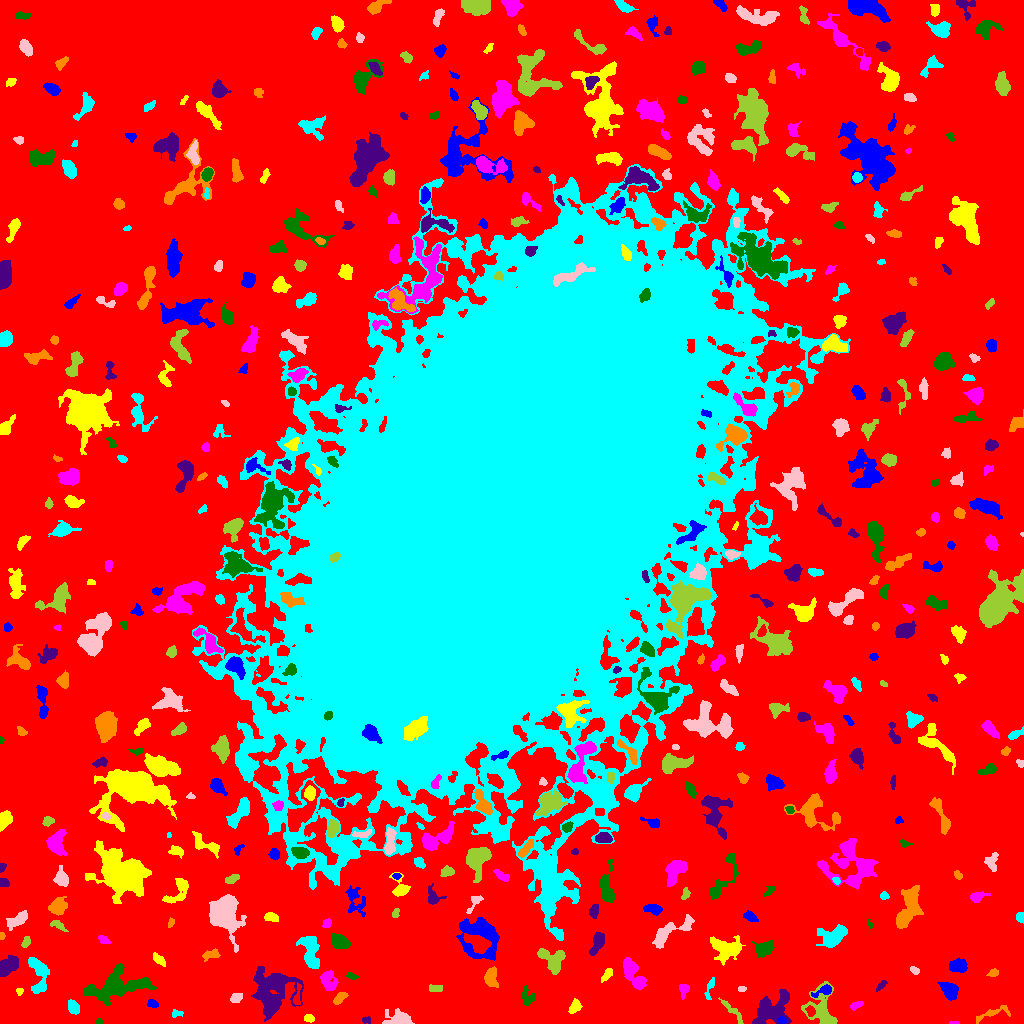

Source data for this figure (header and first rows):
ID, X, Y, A, B, theta, total_flux, mu_max, mu_median, mu_mean, R_fwhm, R_e, R10, R90, x_start, x_end, y_start, y_end, area, greylevel
0, 511.4, 503.1, 324, 309.5, 0.753, 1239926, 11.0, 1.0, 1.787, 64.57, 216.1, 82.14, 351.4, 0, 1023, 0, 1023, 693738, 1.787
1, 781.7, 3.301, 2.031, 1.647, -0.4095, 113.0, 4.0, 2.0, 1.915, 3.338, 2.326, 0.7979, 3.742, 778, 786, 0, 7, 59, 10.92
2, 309, 5.168, 2.661, 1.902, -0.2007, 208.0, 5.0, 3.0, 2.667, 3.7, 2.932, 1.128, 4.406, 304, 314, 1, 9, 78, 8.667
3, 955, 0.4, 2.658, 0.4899, -0.0006512, 45.0, 3.0, 2.0, 1.452, 2.326, 1.493, 0.5642, 2.257, 949, 959, 0, 2, 31, 6.452
4, 99.19, 1.473, 2.031, 1.338, -0.02887, 131.0, 6.0, 3.0, 3.119, 2.877, 2.034, 0.7979, 3.09, 95, 103, 0, 5, 42, 7.119
5, 365.9, 3.5, 2.197, 1.607, -1.0136783053874377e-13, 48.0, 2.0, 1.0, 0.8, 3.568, 2.185, 0.7979, 3.338, 362, 370, 0, 7, 60, 5.8
6, 992.8, 10.15, 11.11, 2.605, 0.2877, 294.0, 4.0, 1.0, 1.508, 5.262, 4.478, 1.693, 7.092, 976, 1010, 0, 18, 195, 5.508
7, 176.6, 9.945, 2.981, 1.889, 0.05868, 237.0, 5.0, 3.0, 3.247, 4.222, 2.932, 1.128, 4.37, 172, 183, 6, 14, 73, 6.247
8, 399.8, 4.622, 6.27, 3.424, -0.03569, 1168, 10.0, 3.0, 3.83, 5.809, 4.754, 1.871, 7.959, 382, 414, 0, 15, 305, 7.83
9, 733.6, 11.51, 7.65, 1.725, -0.8382, 115.0, 3.0, 1.0, 0.6928, 2.326, 3.432, 1.128, 5.14, 718, 743, 0, 26, 166, 5.693
10, 810.6, 11.93, 2.498, 1.932, -1.185, 228.0, 6.0, 2.0, 2.621, 3.656, 2.764, 0.9772, 4.37, 805, 815, 7, 18, 87, 9.621
11, 152.1, 19.99, 2.605, 1.849, -0.2111, 236.0, 6.0, 3.0, 2.81, 3.7, 2.821, 1.128, 4.37, 147, 158, 16, 24, 84, 6.81
12, 574.6, 16.73, 3.792, 2.333, 0.9885, 248.0, 4.0, 2.0, 1.797, 5.046, 3.568, 1.382, 5.67, 568, 582, 10, 25, 138, 6.797
13, 856.5, 18.05, 3.318, 1.614, 0.4108, 210.0, 5.0, 2.0, 2.36, 3.385, 2.932, 1.128, 4.583, 850, 863, 13, 22, 89, 6.36
14, 528.2, 25.71, 4.626, 3.527, -1.267, 303.0, 5.0, 2.0, 1.848, 3.523, 3.868, 1.493, 6.283, 522, 535, 18, 38, 164, 6.848
15, 770.6, 13.03, 10.1, 6.684, 0.596, 2319, 8.0, 3.0, 3.19, 9.772, 8.406, 2.985, 13.1, 752, 791, 0, 34, 727, 7.19
16, 340, 25.72, 3.509, 1.871, 0.9051, 245.0, 5.0, 2.0, 1.96, 3.868, 3.241, 1.262, 4.983, 333, 348, 19, 31, 125, 8.96
17, 73.21, 16.14, 3.572, 2.424, -1.036, 590.0, 9.0, 4.0, 3.96, 4.146, 3.785, 1.493, 5.917, 68, 79, 9, 24, 149, 7.96
18, 235.9, 25.36, 3.039, 2.244, 0.3908, 188.0, 3.0, 2.0, 1.725, 4.26, 3.29, 1.382, 5.293, 230, 242, 21, 30, 109, 5.725
19, 821.5, 13.61, 11.51, 7.288, -1.292, 2002, 9.0, 3.0, 3.434, 5.585, 7.674, 2.706, 12.26, 801, 837, 0, 42, 583, 6.434
20, 417.6, 26.11, 8.269, 5.459, 0.6793, 1602, 11.0, 2.0, 3.394, 5.382, 5.781, 2.185, 10.17, 406, 446, 14, 42, 472, 7.394
21, 823.7, 32.75, 5.667, 2.103, 0.3785, 368.0, 6.0, 2.0, 2.538, 4.549, 3.523, 1.382, 5.642, 811, 831, 26, 39, 145, 9.538
22, 19.5, 31.69, 1.867, 1.546, 0.02013, 68.0, 4.0, 2.0, 1.388, 2.877, 2.111, 0.5642, 3.09, 16, 23, 28, 35, 49, 7.388
23, 683.6, 33.98, 3.542, 2.281, 1.527, 495.0, 9.0, 4.0, 4.342, 3.989, 3.338, 1.262, 5.262, 679, 689, 24, 39, 114, 7.342
24, 115.5, 37.13, 13.63, 5.627, 0.1826, 5086, 20.0, 3.0, 4.807, 6.864, 7.818, 2.877, 14.97, 83, 156, 18, 60, 1058, 8.807
25, 881.1, 38.02, 3.551, 1.36, 0.7967, 137.0, 4.0, 2.0, 1.827, 3.742, 2.764, 0.9772, 4.37, 876, 887, 32, 43, 75, 5.827
26, 491, 46.46, 4.622, 2.899, -1.569, 817.0, 8.0, 4.0, 3.664, 6.129, 4.583, 1.784, 7.114, 484, 498, 36, 57, 223, 8.664
27, 710.4, 36.84, 5.947, 1.488, 1.288, 128.0, 5.0, 1.0, 1.113, 1.954, 2.585, 0.7979, 4.687, 704, 714, 24, 46, 115, 6.113
28, 741.6, 34.57, 1.692, 1.321, 0.02836, 60.0, 3.0, 1.0, 1.277, 2.459, 1.954, 0.5642, 3.038, 738, 746, 32, 37, 47, 6.277
29, 435.4, 34.84, 3.338, 1.736, -0.05021, 102.0, 2.0, 1.0, 1.041, 4.983, 2.877, 1.262, 4.618, 429, 442, 32, 39, 98, 8.041
30, 297.1, 25.59, 6.496, 1.624, 1.46, 91.0, 3.0, 1.0, 0.8125, 2.459, 2.394, 0.9772, 4.146, 293, 301, 19, 41, 112, 7.812
31, 949.8, 32.95, 4.576, 3.339, -0.9214, 937.0, 9.0, 3.0, 3.576, 5.14, 4.853, 1.871, 7.715, 937, 958, 23, 41, 262, 7.576
32, 607.7, 49.61, 3.292, 1.484, 1.003, 79.0, 2.0, 1.0, 0.7315, 4.37, 2.523, 0.9772, 4.068, 601, 612, 41, 55, 108, 5.731
33, 328.3, 43.12, 5.288, 3.516, -1.144, 842.0, 8.0, 3.0, 3.315, 5.997, 4.983, 2.034, 7.736, 320, 338, 33, 53, 254, 9.315
34, 351.5, 47.11, 2.746, 1.322, -0.2835, 98.0, 4.0, 1.0, 1.441, 3.038, 2.326, 0.7979, 3.785, 346, 358, 44, 51, 68, 8.441
35, 271.2, 31.16, 11.76, 10.14, -1.533, 3827, 8.0, 3.0, 2.971, 12.07, 10.87, 4.26, 17.23, 251, 303, 2, 57, 1288, 6.971
36, 993.3, 50.46, 2.71, 1.735, 0.289, 183.0, 5.0, 2.0, 2.377, 3.385, 2.764, 1.128, 4.184, 986, 998, 47, 55, 77, 6.377
37, 38.96, 49.12, 10.25, 4.404, -1.451, 1196, 6.0, 3.0, 2.788, 8.556, 6.408, 2.523, 10.06, 28, 49, 30, 66, 429, 6.788
38, 914.8, 53.04, 2.471, 1.624, -0.554, 100.0, 3.0, 2.0, 1.493, 3.29, 2.523, 0.9772, 3.827, 910, 919, 49, 57, 67, 6.493
39, 552.8, 63.27, 7.203, 5.291, -0.7331, 1876, 10.0, 4.0, 4.655, 7.899, 6.408, 2.523, 9.982, 537, 565, 49, 75, 403, 7.655
40, 279.4, 58.61, 2.732, 1.772, 0.09607, 168.0, 4.0, 2.0, 2.024, 4.222, 2.821, 1.128, 4.222, 274, 286, 55, 62, 83, 8.024
41, 958.1, 58.38, 4.143, 2.992, 0.1398, 893.0, 9.0, 4.0, 4.004, 5.352, 4.442, 1.784, 7.047, 949, 967, 51, 66, 223, 8.004
42, 158.7, 64.04, 3.847, 1.867, -0.739, 268.0, 5.0, 2.0, 2.291, 4.029, 3.432, 1.382, 5.293, 153, 165, 57, 71, 117, 6.291
43, 633, 50.08, 9.47, 3.442, -1.027, 1304, 8.0, 3.0, 3.12, 7.203, 6.257, 2.326, 9.885, 623, 646, 34, 66, 418, 7.12
44, 764.4, 74.96, 4.486, 3.133, 0.4529, 1113, 10.0, 4.0, 4.399, 5.781, 4.583, 1.871, 7.485, 752, 774, 66, 83, 253, 8.399
45, 7.036, 56.67, 5.665, 3.17, 0.762, 1326, 10.0, 4.0, 4.305, 6.91, 5.262, 2.111, 8.176, 0, 18, 47, 68, 308, 8.305
46, 210.6, 68.63, 4.551, 2.179, 0.228, 286.0, 4.0, 2.0, 2.072, 5.412, 3.785, 1.493, 5.809, 202, 220, 62, 75, 138, 6.072
47, 310.8, 69.53, 9.338, 3.902, -1.355, 1351, 8.0, 2.0, 2.912, 6.628, 6.333, 2.394, 10.4, 296, 319, 55, 87, 464, 6.912
48, 670.8, 91.93, 13.52, 3.96, 0.5122, 998.0, 7.0, 2.0, 2.228, 4.029, 6.699, 2.394, 10.46, 652, 694, 75, 109, 448, 6.228
49, 25.9, 81.16, 3.013, 1.779, 1.188, 197.0, 6.0, 2.0, 2.318, 3.241, 2.877, 0.9772, 4.478, 21, 30, 76, 87, 85, 6.318
50, 369.5, 58.44, 36.71, 7.956, 0.6125, 4901, 12.0, 2.0, 2.608, 7.959, 11.47, 3.949, 20.78, 302, 415, 0, 91, 1879, 6.608
51, 480.8, 87.66, 11.94, 9.7, -0.8723, 3619, 12.0, 3.0, 3.719, 8.519, 9.08, 3.478, 14.77, 456, 499, 63, 106, 973, 7.719
52, 726.5, 73.74, 6.884, 5.288, 0.1428, 1738, 8.0, 3.0, 3.31, 8.444, 6.652, 2.646, 10.63, 710, 745, 58, 88, 525, 7.31
53, 103.8, 82.96, 3.15, 1.893, -0.5497, 136.0, 3.0, 2.0, 1.6, 3.827, 2.985, 1.128, 4.549, 98, 111, 80, 88, 85, 6.6
54, 339.9, 81.79, 3.849, 2.799, -0.4846, 730.0, 8.0, 3.0, 3.054, 5.585, 4.222, 1.693, 6.58, 331, 350, 75, 90, 239, 8.054
55, 597.5, 81.16, 5.56, 2.672, 1.196, 680.0, 8.0, 2.0, 2.894, 4.442, 4.37, 1.693, 7.334, 589, 604, 68, 91, 235, 6.894
56, 1.207, 87.5, 1.715, 1.156, -0.0, 58.0, 4.0, 1.0, 1.45, 2.394, 1.693, 0.5642, 2.764, 0, 5, 84, 91, 40, 6.45
57, 833.1, 86.28, 7.223, 4.027, 0.5688, 1493, 10.0, 3.0, 3.378, 6.077, 5.863, 2.257, 9.805, 816, 847, 76, 99, 442, 7.378
58, 18.33, 104.1, 5.842, 2.521, 0.6009, 682.0, 7.0, 3.0, 2.866, 4.983, 4.478, 1.784, 7.225, 6, 27, 93, 113, 238, 6.866
59, 57.97, 98.22, 4.736, 1.898, -0.4853, 233.0, 4.0, 2.0, 2.118, 5.293, 3.568, 1.382, 5.232, 50, 68, 92, 103, 110, 7.118
... 472 more rows
